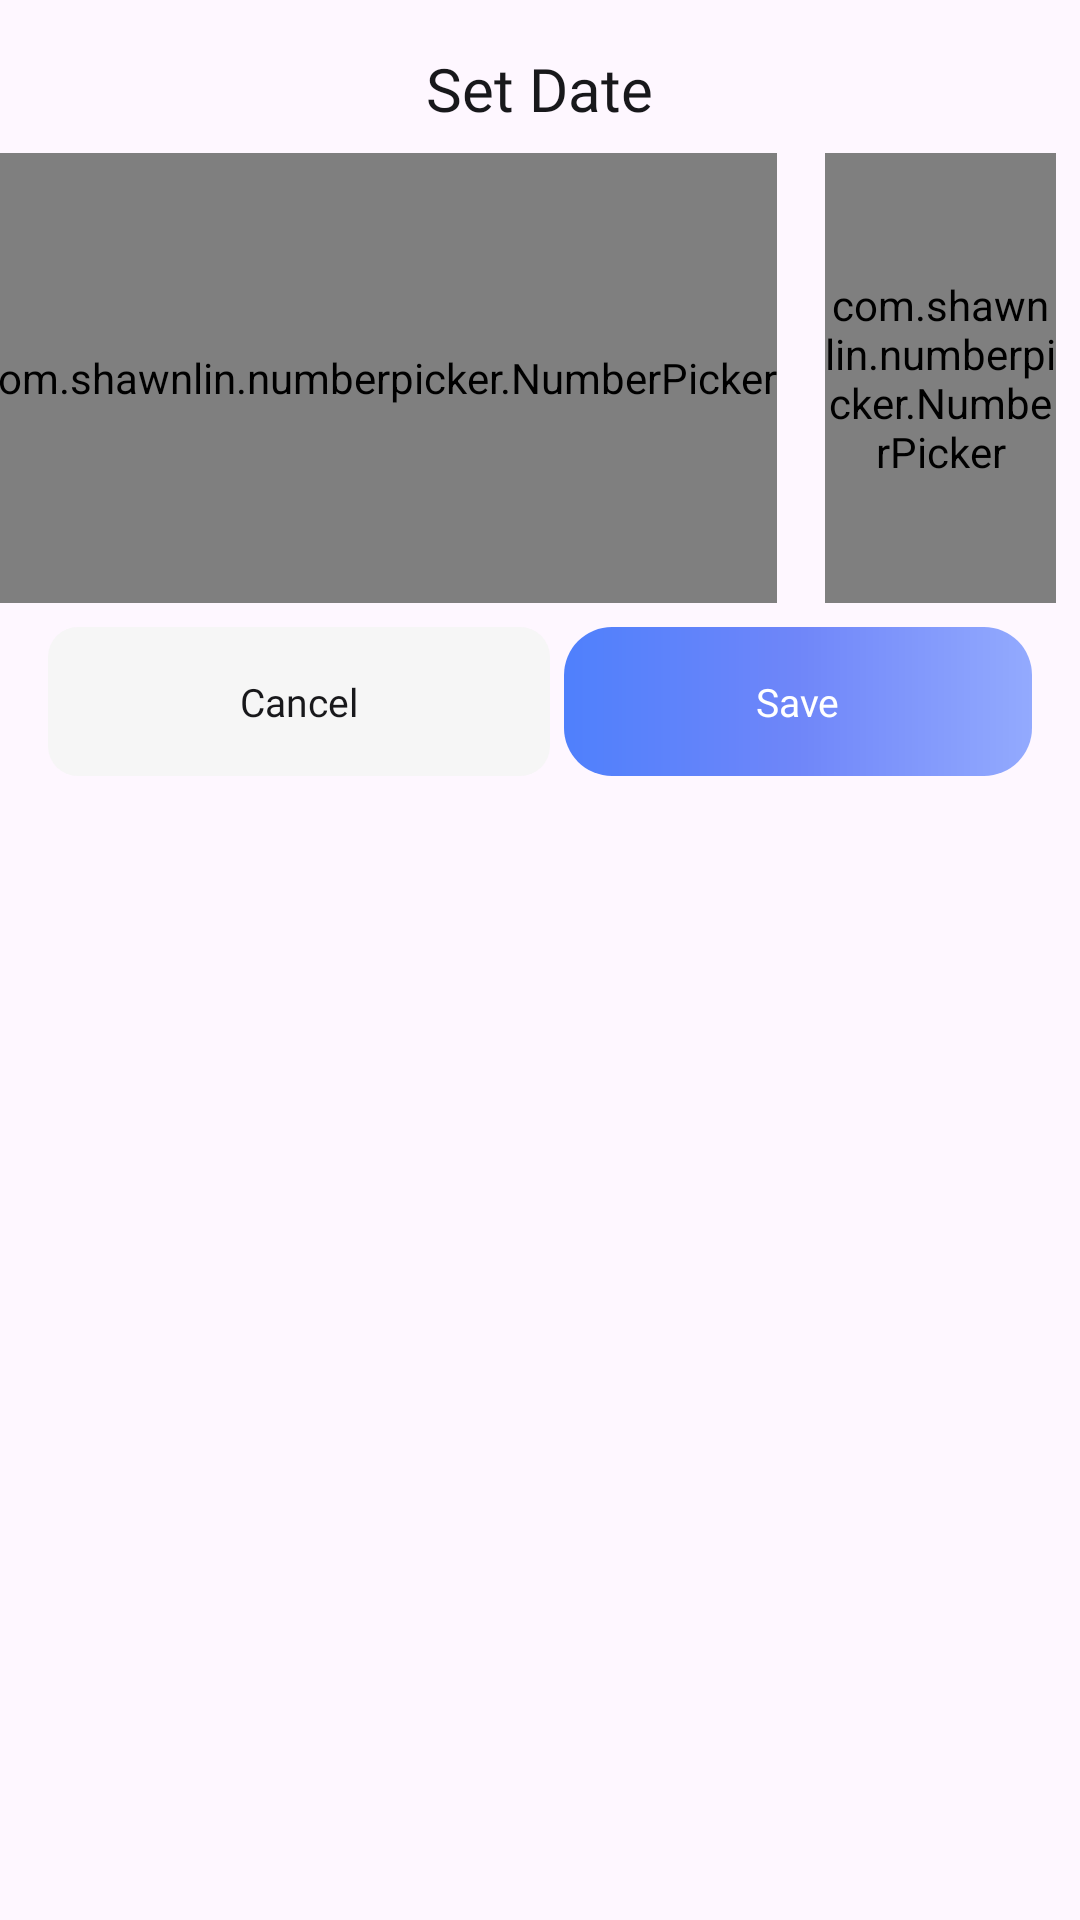

Reconstruct the res/layout file that produces this screen, plus the resources it refers to.
<!-- AndroidManifest.xml: application theme Theme.MoneyManagement -->
<!-- res/layout/bottom_sheet_set_date.xml -->
<LinearLayout xmlns:android="http://schemas.android.com/apk/res/android"
    xmlns:app="http://schemas.android.com/apk/res-auto"
    android:layout_width="match_parent"
    android:layout_height="wrap_content"
    android:background="@drawable/bg_bottom_sheet"
    android:orientation="vertical">

    <TextView
        android:layout_width="wrap_content"
        android:layout_height="wrap_content"
        android:layout_gravity="center_horizontal"
        android:fontFamily="@font/urbanist_500"
        android:text="@string/set_date"
        android:layout_marginTop="16dp"
        android:textColor="#18181B"
        android:textSize="20sp" />

    <LinearLayout
        android:layout_width="match_parent"
        android:layout_height="wrap_content"
        android:gravity="center"
        android:layout_marginTop="8dp"
        android:orientation="horizontal">

        <com.shawnlin.numberpicker.NumberPicker
            android:id="@+id/numberPickerDay"
            android:layout_width="wrap_content"
            android:layout_height="150dp"
            app:np_dividerColor="@android:color/transparent"
            app:np_height="180dp"
            app:np_max="31"
            app:np_min="1"
            app:np_selectedTextColor="#4F80FC"
            app:np_selectedTextSize="18sp"
            app:np_textColor="#939393"
            app:np_textSize="18sp"
            app:np_width="64dp"/>

        <com.shawnlin.numberpicker.NumberPicker
            android:id="@+id/numberPickerMonth"
            android:layout_width="wrap_content"
            android:layout_height="150dp"
            android:layout_marginStart="16dp"
            app:np_dividerColor="@android:color/transparent"
            app:np_height="180dp"
            app:np_max="12"
            app:np_min="1"
            app:np_selectedTextColor="#4F80FC"
            app:np_selectedTextSize="18sp"
            app:np_textColor="#939393"
            app:np_textSize="18sp"
            app:np_width="64dp" />

        <com.shawnlin.numberpicker.NumberPicker
            android:id="@+id/numberPickerYear"
            android:layout_width="wrap_content"
            android:layout_height="150dp"
            android:layout_marginStart="16dp"
            app:np_dividerColor="@android:color/transparent"
            app:np_height="180dp"
            app:np_max="2200"
            app:np_min="2000"
            app:np_selectedTextColor="#4F80FC"
            app:np_selectedTextSize="18sp"
            app:np_textColor="#939393"
            app:np_textSize="18sp"
            app:np_width="64dp" />

    </LinearLayout>

    <androidx.constraintlayout.widget.ConstraintLayout
        android:layout_width="match_parent"
        android:layout_height="wrap_content"
        android:layout_marginStart="16dp"
        android:layout_marginTop="8dp"
        android:layout_marginBottom="16dp"
        android:orientation="horizontal">

        <TextView
            android:id="@+id/btnCancel"
            android:layout_width="wrap_content"
            android:layout_height="wrap_content"
            android:background="@drawable/bg_btn_cancel_button_sheet"
            android:fontFamily="@font/urbanist_500"
            android:text="@string/cancel"
            android:textColor="#18181B"
            android:textSize="13sp"
            app:layout_constraintStart_toStartOf="parent"
            app:layout_constraintTop_toTopOf="parent" />

        <TextView
            android:id="@+id/btnSave"
            android:layout_width="wrap_content"
            android:layout_height="wrap_content"
            android:layout_marginEnd="16dp"
            android:background="@drawable/bg_btn_save_button_sheet"
            android:fontFamily="@font/urbanist_500"
            android:text="@string/save"
            android:textColor="@color/white"
            android:textSize="13sp"
            app:layout_constraintEnd_toEndOf="parent"
            app:layout_constraintTop_toTopOf="parent" />

    </androidx.constraintlayout.widget.ConstraintLayout>

</LinearLayout>
<!-- resources referenced by this layout -->
<resources>
  <color name="white">#FFFFFFFF</color>
  <!-- drawable bg_btn_cancel_button_sheet (drawable) -->
  <?xml version="1.0" encoding="utf-8"?>
  <shape xmlns:android="http://schemas.android.com/apk/res/android">
  
      <corners android:radius="10dp" />
      <solid android:color="#F6F6F6" />
      <padding
          android:bottom="16dp"
          android:left="64dp"
          android:right="64dp"
          android:top="16dp" />
  
  </shape>
  <!-- drawable bg_btn_save_button_sheet (drawable) -->
  <shape xmlns:android="http://schemas.android.com/apk/res/android">
      <gradient
          android:angle="0"
          android:centerColor="#6F86F9"
          android:endColor="#93AAFE"
          android:startColor="#4F80FC" />
  
      <corners android:radius="16dp" />
  
      <padding
          android:bottom="16dp"
          android:left="64dp"
          android:right="64dp"
          android:top="16dp" />
  </shape>
  <string name="cancel">Cancel</string>
  <string name="save">Save</string>
  <string name="set_date">Set Date</string>
  <style name="Theme.MoneyManagement" parent="Base.Theme.MoneyManagement" />
  <style name="Base.Theme.MoneyManagement" parent="Theme.Material3.DayNight.NoActionBar">
          
          
      </style>
</resources>
